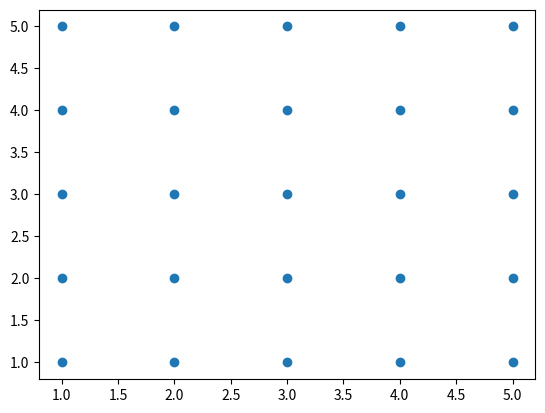

Generate this figure with matplotlib:
import matplotlib.pyplot as plt
import numpy as np
from matplotlib.animation import FuncAnimation
right_side_length = 5
down_side_length = 5

n = right_side_length*down_side_length
# Number of particles
m = np.ones(n)  # Particle masses
x = np.zeros((n, 2))  # Particle positions (x and y for ith particle in x[i,0], x[i,1])
v = np.zeros((n, 2))  # Particle velocities
f = np.zeros((n, 2))  # Force accumulator
dt = 0.02  # Time step
x_limit = 10  # limit of x axis
y_limit = 10  # limit of y axis
g = np.array([0, -9.8])  # Acceleration due to gravity

# Initialize
kd = 200
spring_length = 1
y_pos = down_side_length+1
x_pos = 1
for i in range(n):
    rem = i%right_side_length
    if rem ==0:
        y_pos-=1
        x_pos=1
    x[i,:] = np.array([x_pos,y_pos])
    x_pos+=1

# x[0, :] = np.array([1, 2])
# x[1, :] = np.array([2, 2])
# x[2, :] = np.array([1, 1])
# x[3, :] = np.array([2, 1])
for i in range(n):
    v[i, :] = np.array([0,0])
    f[i, :] = np.array([0, 0])


def bound_check(index, pos_array, vel_array):
    x = pos_array[index][0]
    y = pos_array[index][1]
    if x < 0.5:
        x = 0.5
        vel_array[index][0] *= -1
    if y < 0.5:
        y = 0.5
        vel_array[index][1] *= -1
    if x > x_limit - 0.5:
        x = x_limit - 0.5
        vel_array[index][0] *= -1
    if y > y_limit - 0.5:
        y = y_limit - 0.5
        vel_array[index][1] *= -1
    pos_array[index][0] = x
    pos_array[index][1] = y


def change_force(index1, index2, pos_array, force_array, spring_constant, rest_length):
    bw_len = ((pos_array[index1][0] - pos_array[index2][0]) ** 2) + ((pos_array[index1][1] - pos_array[index2][1]) ** 2)
    bw_len = bw_len ** (1 / 2)
    dum1 = spring_constant * (bw_len / rest_length - 1) * ((pos_array[index2][0] - pos_array[index1][0]) / bw_len)
    dum2 = spring_constant * (bw_len / rest_length - 1) * ((pos_array[index2][1] - pos_array[index1][1]) / bw_len)
    force_array[index1][0] += dum1
    force_array[index1][1] += dum2

#def check_boundary(index,right_side_length,down_side_length):


def spring_force(index1, pos_array, force_array, spring_constant, rest_length):
    index2_1 = index1 - right_side_length
    index2_2 = index1 + 1
    index2_3 = index1 + right_side_length
    index2_4 = index1 - 1
    if (index2_1 >= 0):
        change_force(index1, index2_1, pos_array, force_array, spring_constant, rest_length)
    if (index1%right_side_length +1 < right_side_length):
        change_force(index1, index2_2, pos_array, force_array, spring_constant, rest_length)
    if (index2_3 < down_side_length*right_side_length):
        change_force(index1, index2_3, pos_array, force_array, spring_constant, rest_length)
    if (index1%right_side_length-1 >= 0):
        change_force(index1, index2_4, pos_array, force_array, spring_constant, rest_length)
    index2_5 = index1 - right_side_length + 1
    index2_6 = index1 + right_side_length + 1
    index2_7 = index1 + right_side_length - 1
    index2_8 = index1 - right_side_length - 1

    if (index1//right_side_length > 0 and index1%right_side_length +1 < right_side_length):
        change_force(index1,index2_5,pos_array,force_array,spring_constant,rest_length)
    if (index1//right_side_length < down_side_length-1 and index1%right_side_length +1 < right_side_length):
        change_force(index1,index2_6,pos_array,force_array,spring_constant,rest_length)
    if (index1//right_side_length < down_side_length-1 and index1%right_side_length-1 >= 0):
        change_force(index1,index2_7,pos_array,force_array,spring_constant,rest_length)
    if (index1//right_side_length >0 and index1%right_side_length-1 >= 0):
        change_force(index1,index2_8,pos_array,force_array,spring_constant,rest_length)


# Time stepping (this is actually "semi-implicit Euler")
def step():
    # Accumulate forces on each particle
    f.fill(0)
    for i in range(n):
        spring_force(i, x, f, kd, spring_length)
        f[i,:] += m[i]*g
    # Update velocity of each particle
    for i in range(n):
        v[i, :] += f[i, :] / m[i] * dt
    # Update position of each particle
    for i in range(n):
        x[i, :] += v[i, :] * dt
        bound_check(i, x, v)


# Drawing code
fig, ax = plt.subplots()
points, = ax.plot(x[:, 0], x[:, 1], 'o')


def init():
    ax.set_xlim(0, x_limit)
    ax.set_ylim(0, y_limit)
    ax.set_aspect('equal')
    return points,


def animate(frame):
    step()
    points.set_data(x[:, 0], x[:, 1])
    if frame is frames - 1:
        plt.close()
    return points,


totalTime = 10
frames = int(totalTime / dt)
anim = FuncAnimation(fig, animate, frames=range(frames), init_func=init, interval=dt * 1000)
plt.show()

"""
mport matplotlib.pyplot as plt
import numpy as np
import random
from matplotlib.animation import FuncAnimation

n = 4      # Number of particles
m = np.ones(n)      # Particle masses
x = np.zeros((n,2))  # Particle positions (x and y for ith particle in x[i,0], x[i,1])
v = np.zeros((n,2))  # Particle velocities
f = np.zeros((n,2))  # Force accumulator
dt = 0.005           # Time step
frc = np.zeros((n,2))  # Force accumulator

g = np.array([0,0])  # Acceleration due to gravity


# Class for particle

# class particle:
#     def __init__(self, mass, position, velocity, force, number):
#         self.mass = mass
#         self.position = position
#         self.velocity = velocity
#         self.force = force
#         self.number = number
#
# #Creating an array for particles
#
#
# my_objects = []
#
# my_objects.append(particle(0.1, 0.5, 0, 0, 0))
# my_objects.append(particle(0.1, 0, 0, 0, 0))

# Initialize


m[:] = 0.1


# for i in range(n):
#     x[i, :] = np.array([random.randint(0,100)/100, random.randint(0, 100)/100])
#     v[i, :] = np.array([random.randint(1, 5), random.randint(1, 5)])
x[0, :] = np.array([0.5, 0.5])
x[1, :] = np.array([0.6, 0.5])
x[2, :] = np.array([0.6, 0.6])
x[3, :] = np.array([0.5, 0.6])
v[1, :] = np.array([0.0,0.0])

# Time stepping (this is actually "semi-implicit Euler")


def step():
    # Accumulate forces on each particle
    f.fill(0)
    for i in range(n):
        f[i,:] += m[i]*g
    frc = np.zeros((n, 2))
    len = ((x[0][0] - x[1][0])*(x[0][0] - x[1][0]) + (x[0][1] - x[1][1])*(x[0][1] - x[1][1]))
    len = len**(1/2)
    kd = 5
    kl = 1
    frc[0][0] = kl*(len/0.2 - 1)*((x[1][0] - x[0][0]) / len)
    frc[0][1] = kl * (len/0.2 - 1)*((x[1][1] - x[0][1]) / len)
    frc[1][0] = -frc[0][0]
    frc[1][1] = -frc[0][1]
    len = ((x[0][0] - x[2][0]) * (x[0][0] - x[2][0]) + (x[0][1] - x[2][1]) * (x[0][1] - x[2][1]))
    len = len ** (1 / 2)
    frc[0][0] += kl * (len / 0.2 - 1) * ((x[2][0] - x[0][0]) / len)
    frc[0][1] += kl * (len / 0.2 - 1) * ((x[2][1] - x[0][1]) / len)
    frc[2][0] += -(kl * (len / 0.2 - 1) * ((x[2][0] - x[0][0]) / len))
    frc[2][1] += -(kl * (len / 0.2 - 1) * ((x[2][1] - x[0][1]) / len))
    len = ((x[0][0] - x[3][0]) * (x[0][0] - x[3][0]) + (x[0][1] - x[3][1]) * (x[0][1] - x[3][1]))
    len = len ** (1 / 2)
    frc[0][0] += kl * (len / 0.2 - 1) * ((x[3][0] - x[0][0]) / len)
    frc[0][1] += kl * (len / 0.2 - 1) * ((x[3][1] - x[0][1]) / len)
    frc[3][0] += -(kl * (len / 0.2 - 1) * ((x[3][0] - x[0][0]) / len))
    frc[3][1] += -(kl * (len / 0.2 - 1) * ((x[3][1] - x[0][1]) / len))
    len = ((x[1][0] - x[2][0]) * (x[1][0] - x[2][0]) + (x[1][1] - x[2][1]) * (x[1][1] - x[2][1]))
    len = len ** (1 / 2)
    frc[1][0] += kl * (len / 0.2 - 1) * ((x[2][0] - x[1][0]) / len)
    frc[1][1] += kl * (len / 0.2 - 1) * ((x[2][1] - x[1][1]) / len)
    frc[2][0] += -(kl * (len / 0.2 - 1) * ((x[2][0] - x[1][0]) / len))
    frc[2][1] += -(kl * (len / 0.2 - 1) * ((x[2][1] - x[1][1]) / len))
    len = ((x[1][0] - x[3][0]) * (x[1][0] - x[3][0]) + (x[1][1] - x[3][1]) * (x[1][1] - x[3][1]))
    len = len ** (1 / 2)
    frc[1][0] += kl * (len / 0.2 - 1) * ((x[3][0] - x[1][0]) / len)
    frc[1][1] += kl * (len / 0.2 - 1) * ((x[3][1] - x[1][1]) / len)
    frc[3][0] += -(kl * (len / 0.2 - 1) * ((x[3][0] - x[1][0]) / len))
    frc[3][1] += -(kl * (len / 0.2 - 1) * ((x[3][1] - x[1][1]) / len))
    len = ((x[2][0] - x[3][0]) * (x[2][0] - x[3][0]) + (x[2][1] - x[3][1]) * (x[2][1] - x[3][1]))
    len = len ** (1 / 2)
    frc[2][0] += kl * (len / 0.2 - 1) * ((x[3][0] - x[2][0]) / len)
    frc[2][1] += kl * (len / 0.2 - 1) * ((x[3][1] - x[2][1]) / len)
    frc[3][0] += -(kl * (len / 0.2 - 1) * ((x[3][0] - x[2][0]) / len))
    frc[3][1] += -(kl * (len / 0.2 - 1) * ((x[3][1] - x[2][1]) / len))
    for i in range(n):
        f[i,0] += frc[i][0]
        f[i,1] += frc[i][1]

    for i in range(n):
        if x[i][0] >= 1 or x[i][0] <= 0:
            v[i][0] = - 0.8*v[i][0]

    for i in range(n):
        if x[i][1] >= 1 or x[i][1] <= 0:
            v[i][1] = - 0.8*v[i][1]

    for i in range(n):
        v[i,:] += f[i,:]/m[i] * dt
    # Update position of each particle
    for i in range(n):
        x[i,:] += v[i,:] * dt

# Drawing code


fig, ax = plt.subplots()
points, = ax.plot(x[:,0], x[:,1], 'o')


def init():
    ax.set_xlim(0,1)
    ax.set_ylim(0,1)
    ax.set_aspect('equal')
    return points,


def animate(frame):
    step()
    points.set_data(x[:,0], x[:,1])
    if frame is frames-1:
        plt.close()
    return points,


totalTime = 2
frames = int(totalTime/dt)
anim = FuncAnimation(fig, animate, frames=range(frames), init_func=init, interval=dt*1000)
plt.show()
"""
